Run: headless pygame with SDL's dummy video driver; simulated clock (each Clock.tick advances the game by its frame time, no real sleeping); random seed 0; keys injected as events and as key.get_pressed() state; no mouse input; restart key SPACE tapped at the start of phases 3 and 4.
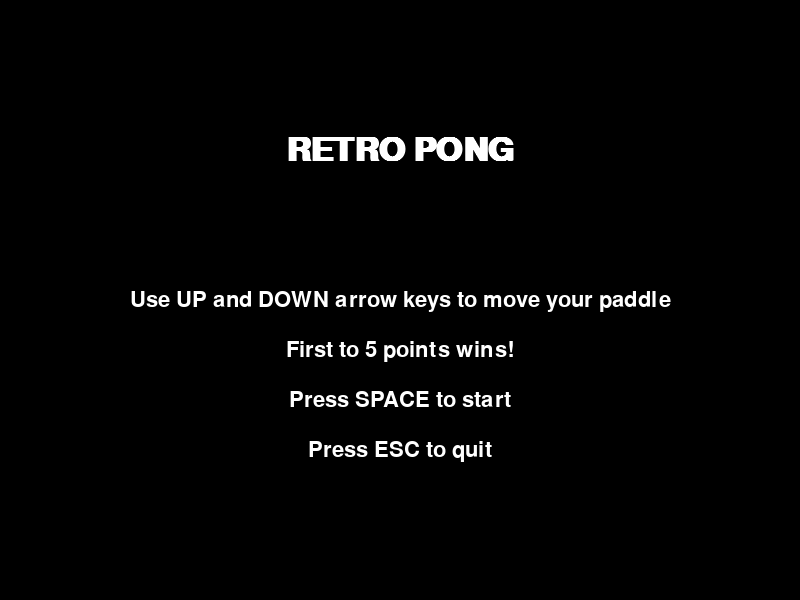
Frame 1 of 4 · flips 1–60 · no input
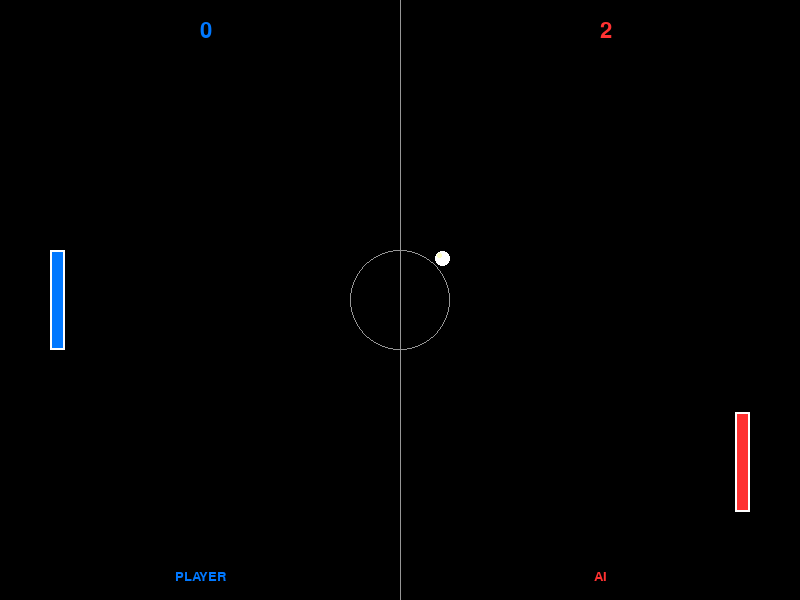
Frame 2 of 4 · flips 61–180 · tapped SPACE, RETURN · held RIGHT (→), D
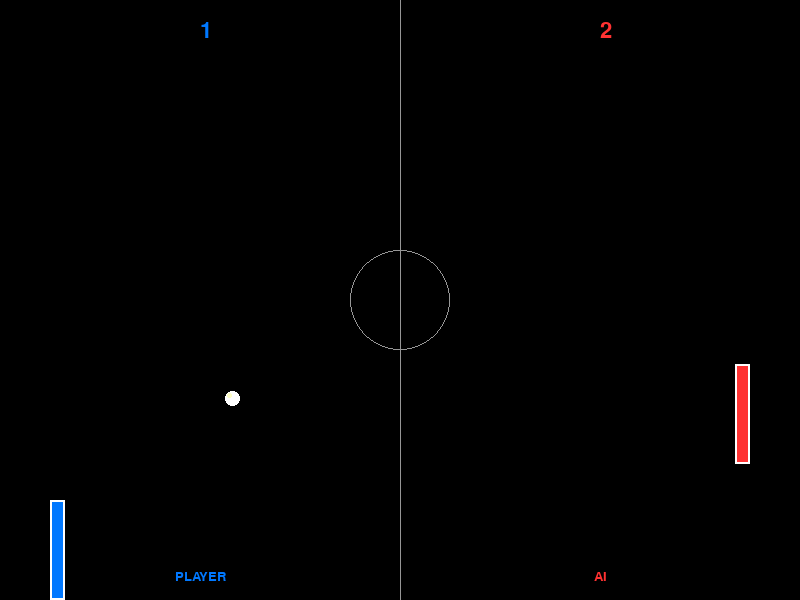
Frame 3 of 4 · flips 181–300 · tapped SPACE · held DOWN (↓), S
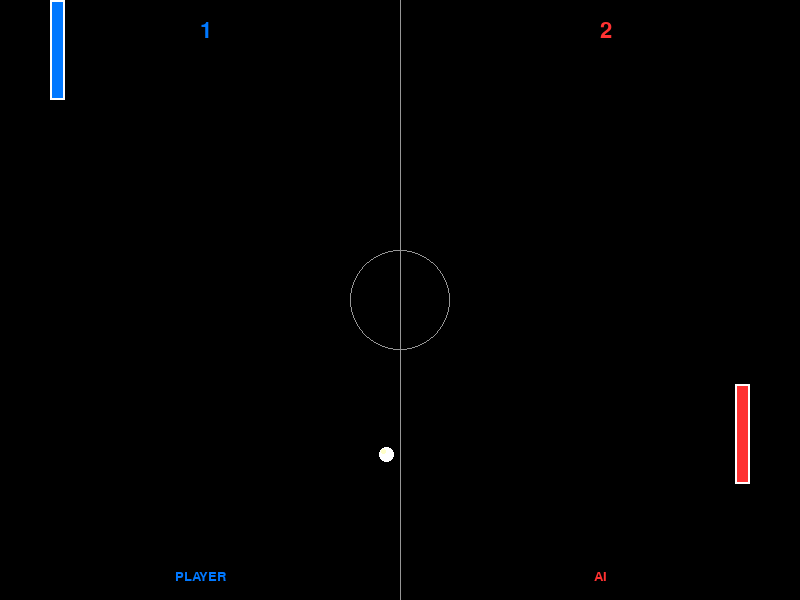
Frame 4 of 4 · flips 301–420 · tapped SPACE · held LEFT (←), A, UP (↑), W

The pygame program that drew these frames:

import pygame
import sys
import random

# Initialize pygame
pygame.init()

# Screen dimensions
WIDTH, HEIGHT = 800, 600
screen = pygame.display.set_mode((WIDTH, HEIGHT))
pygame.display.set_caption("Retro Pong")

# Colors
BLACK = (0, 0, 0)
WHITE = (255, 255, 255)
GREEN = (0, 255, 0)
BLUE = (0, 120, 255)
RED = (255, 50, 50)
DARK_GRAY = (40, 40, 40)
LIGHT_GRAY = (150, 150, 150)

# Game objects
PADDLE_WIDTH = 15
PADDLE_HEIGHT = 100
BALL_SIZE = 15
BALL_SPEED_X = 7
BALL_SPEED_Y = 7
PADDLE_SPEED = 8

# Fonts
font = pygame.font.SysFont('Arial', 32)
font_large = pygame.font.SysFont('Arial', 48, bold=True)
font_medium = pygame.font.SysFont('Arial', 32)
font_small = pygame.font.SysFont('Arial', 20)

class Paddle:
    def __init__(self, x, y, is_player=False):
        self.rect = pygame.Rect(x, y, PADDLE_WIDTH, PADDLE_HEIGHT)
        self.speed = 0
        self.score = 0
        self.is_player = is_player
    
    def move(self):
        self.rect.y += self.speed
        # Keep paddle on screen
        if self.rect.top < 0:
            self.rect.top = 0
        if self.rect.bottom > HEIGHT:
            self.rect.bottom = HEIGHT
    
    def draw(self):
        color = BLUE if self.is_player else RED
        pygame.draw.rect(screen, color, self.rect)
        # Add a 3D effect with a border
        pygame.draw.rect(screen, WHITE, self.rect, 2)

class Ball:
    def __init__(self):
        self.reset()
    
    def reset(self):
        self.rect = pygame.Rect(WIDTH // 2 - BALL_SIZE // 2, HEIGHT // 2 - BALL_SIZE // 2, BALL_SIZE, BALL_SIZE)
        self.speed_x = BALL_SPEED_X * random.choice([-1, 1])
        self.speed_y = BALL_SPEED_Y * random.choice([-1, 1])
    
    def move(self, player_paddle, ai_paddle):
        self.rect.x += self.speed_x
        self.rect.y += self.speed_y
        
        # Bounce off top and bottom
        if self.rect.top <= 0 or self.rect.bottom >= HEIGHT:
            self.speed_y *= -1
        
        # Score points
        if self.rect.left <= 0:
            ai_paddle.score += 1
            self.reset()
        if self.rect.right >= WIDTH:
            player_paddle.score += 1
            self.reset()
        
        # Paddle collisions
        if self.rect.colliderect(player_paddle.rect) or self.rect.colliderect(ai_paddle.rect):
            self.speed_x *= -1
            # Add some randomness to bounce
            self.speed_y += random.uniform(-1, 1)
            if abs(self.speed_y) > 10:
                self.speed_y = 10 if self.speed_y > 0 else -10
    
    def draw(self):
        # Draw ball with a gradient effect
        pygame.draw.ellipse(screen, WHITE, self.rect)
        # Add a small highlight
        highlight = pygame.Rect(self.rect.x + 2, self.rect.y + 2, BALL_SIZE // 3, BALL_SIZE // 3)
        pygame.draw.ellipse(screen, (255, 255, 200), highlight)

def draw_game(player_paddle, ai_paddle, ball):
    # Draw background with a gradient effect
    screen.fill(BLACK)
    
    # Draw court markings
    # Center line
    pygame.draw.aaline(screen, LIGHT_GRAY, (WIDTH // 2, 0), (WIDTH // 2, HEIGHT))
    
    # Center circle
    pygame.draw.circle(screen, LIGHT_GRAY, (WIDTH // 2, HEIGHT // 2), 50, 1)
    
    # Draw player side label
    player_label = font_small.render("PLAYER", True, BLUE)
    screen.blit(player_label, (WIDTH // 4 - player_label.get_width() // 2, HEIGHT - 30))
    
    # Draw AI side label
    ai_label = font_small.render("AI", True, RED)
    screen.blit(ai_label, (3 * WIDTH // 4 - ai_label.get_width() // 2, HEIGHT - 30))
    
    # Draw paddles and ball
    player_paddle.draw()
    ai_paddle.draw()
    ball.draw()
    
    # Draw scores
    player_score = font.render(str(player_paddle.score), True, BLUE)
    ai_score = font.render(str(ai_paddle.score), True, RED)
    screen.blit(player_score, (WIDTH // 4, 20))
    screen.blit(ai_score, (3 * WIDTH // 4, 20))

def ai_movement(ai_paddle, ball):
    # Simple AI: follow the ball
    if ball.rect.centery < ai_paddle.rect.centery:
        ai_paddle.speed = -PADDLE_SPEED
    elif ball.rect.centery > ai_paddle.rect.centery:
        ai_paddle.speed = PADDLE_SPEED
    else:
        ai_paddle.speed = 0
    
    # Make AI imperfect
    if random.random() < 0.05:  # 5% chance to make a mistake
        ai_paddle.speed = 0

def draw_menu():
    screen.fill(BLACK)
    
    # Draw title
    title = font_large.render("RETRO PONG", True, WHITE)
    title_rect = title.get_rect(center=(WIDTH//2, HEIGHT//4))
    screen.blit(title, title_rect)
    
    # Draw instructions
    instructions = [
        "Use UP and DOWN arrow keys to move your paddle",
        "First to 5 points wins!",
        "Press SPACE to start",
        "Press ESC to quit"
    ]
    
    for i, line in enumerate(instructions):
        text = font_medium.render(line, True, WHITE)
        text_rect = text.get_rect(center=(WIDTH//2, HEIGHT//2 + i * 50))
        screen.blit(text, text_rect)

def draw_game_over(player_paddle, ai_paddle):
    screen.fill(BLACK)
    
    if player_paddle.score >= 5:
        message = "YOU WIN!"
    else:
        message = "GAME OVER"
    
    # Draw message
    text = font_large.render(message, True, WHITE)
    text_rect = text.get_rect(center=(WIDTH//2, HEIGHT//3))
    screen.blit(text, text_rect)
    
    # Draw final score
    score_text = font_medium.render(f"Final Score: {player_paddle.score} - {ai_paddle.score}", True, WHITE)
    score_rect = score_text.get_rect(center=(WIDTH//2, HEIGHT//2))
    screen.blit(score_text, score_rect)
    
    # Draw instructions
    restart = font_medium.render("Press SPACE to play again", True, WHITE)
    restart_rect = restart.get_rect(center=(WIDTH//2, HEIGHT//2 + 60))
    screen.blit(restart, restart_rect)
    
    quit_text = font_medium.render("Press ESC to quit", True, WHITE)
    quit_rect = quit_text.get_rect(center=(WIDTH//2, HEIGHT//2 + 120))
    screen.blit(quit_text, quit_rect)

def main():
    clock = pygame.time.Clock()
    
    # Create game objects
    player_paddle = Paddle(50, HEIGHT // 2 - PADDLE_HEIGHT // 2, is_player=True)
    ai_paddle = Paddle(WIDTH - 50 - PADDLE_WIDTH, HEIGHT // 2 - PADDLE_HEIGHT // 2, is_player=False)
    ball = Ball()
    
    game_state = "menu"  # menu, playing, game_over
    
    running = True
    while running:
        for event in pygame.event.get():
            if event.type == pygame.QUIT:
                running = False
            
            # Keyboard events
            if event.type == pygame.KEYDOWN:
                if event.key == pygame.K_ESCAPE:
                    running = False
                
                if game_state == "menu" or game_state == "game_over":
                    if event.key == pygame.K_SPACE:
                        game_state = "playing"
                        player_paddle.score = 0
                        ai_paddle.score = 0
                        ball.reset()
                
                if game_state == "playing":
                    if event.key == pygame.K_UP:
                        player_paddle.speed = -PADDLE_SPEED
                    if event.key == pygame.K_DOWN:
                        player_paddle.speed = PADDLE_SPEED
            
            if event.type == pygame.KEYUP:
                if game_state == "playing":
                    if event.key == pygame.K_UP and player_paddle.speed < 0:
                        player_paddle.speed = 0
                    if event.key == pygame.K_DOWN and player_paddle.speed > 0:
                        player_paddle.speed = 0
        
        if game_state == "menu":
            draw_menu()
        
        elif game_state == "playing":
            # Update game objects
            player_paddle.move()
            ai_movement(ai_paddle, ball)
            ai_paddle.move()
            ball.move(player_paddle, ai_paddle)
            
            # Draw everything
            draw_game(player_paddle, ai_paddle, ball)
            
            # Check for game over
            if player_paddle.score >= 5 or ai_paddle.score >= 5:
                game_state = "game_over"
        
        elif game_state == "game_over":
            draw_game_over(player_paddle, ai_paddle)
        
        pygame.display.flip()
        clock.tick(60)
    
    pygame.quit()
    sys.exit()

if __name__ == "__main__":
    main()
